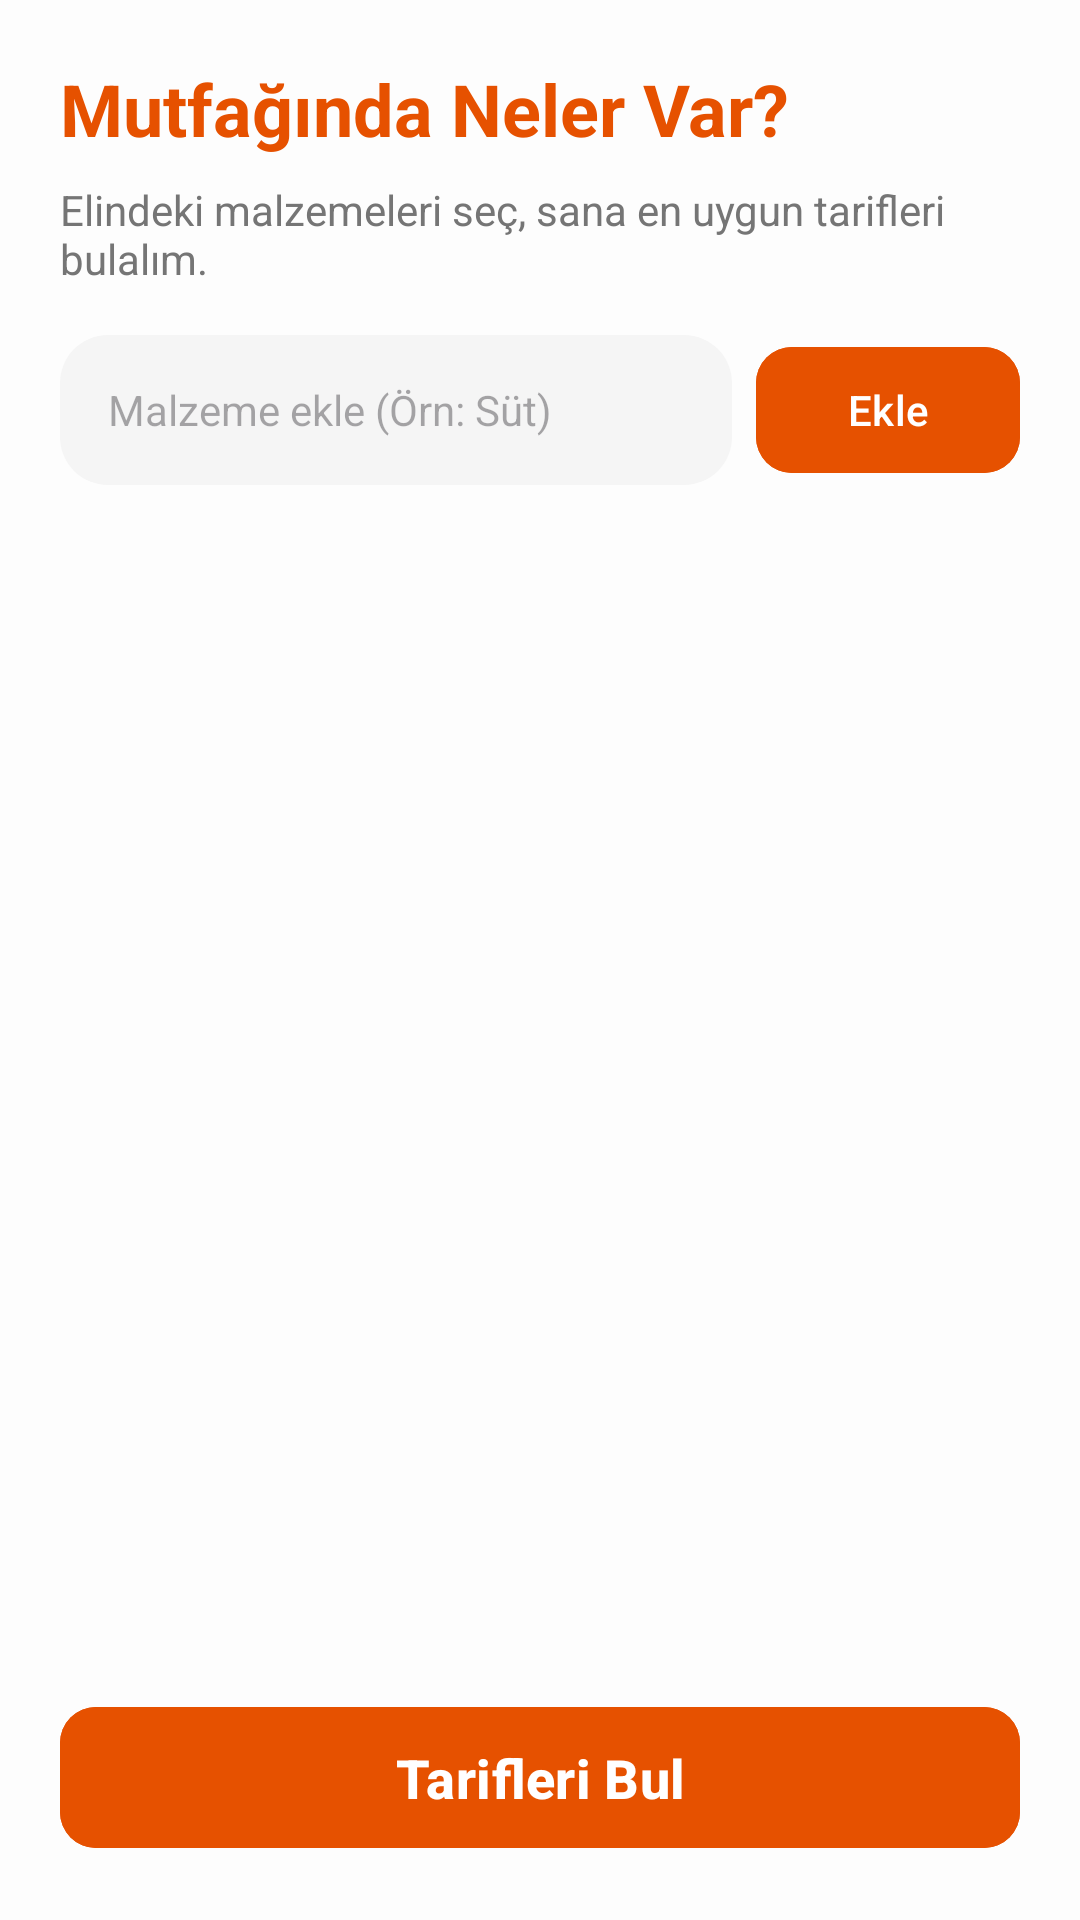

Reconstruct the res/layout file that produces this screen, plus the resources it refers to.
<!-- AndroidManifest.xml: application theme Theme.YemekProje -->
<!-- res/layout/activity_material_select.xml -->
<?xml version="1.0" encoding="utf-8"?>
<LinearLayout xmlns:android="http://schemas.android.com/apk/res/android"
    xmlns:app="http://schemas.android.com/apk/res-auto"
    android:layout_width="match_parent"
    android:layout_height="match_parent"
    android:orientation="vertical"
    android:padding="20dp"
    android:background="#FDFDFD">

    <TextView
        android:layout_width="wrap_content"
        android:layout_height="wrap_content"
        android:text="Mutfağında Neler Var?"
        android:textSize="24sp"
        android:textStyle="bold"
        android:textColor="#E65100"
        android:layout_marginBottom="8dp"/>

    <TextView
        android:layout_width="wrap_content"
        android:layout_height="wrap_content"
        android:text="Elindeki malzemeleri seç, sana en uygun tarifleri bulalım."
        android:textSize="14sp"
        android:textColor="#757575"
        android:layout_marginBottom="16dp"/>

    
    <LinearLayout
        android:layout_width="match_parent"
        android:layout_height="wrap_content"
        android:orientation="horizontal"
        android:layout_marginBottom="16dp">

        <EditText
            android:id="@+id/editAddMaterial"
            android:layout_width="0dp"
            android:layout_height="50dp"
            android:layout_weight="1"
            android:hint="Malzeme ekle (Örn: Süt)"
            android:background="@drawable/button_background"
            android:backgroundTint="#F5F5F5"
            android:paddingStart="16dp"
            android:paddingEnd="16dp"
            android:textSize="14sp" />

        <com.google.android.material.button.MaterialButton
            android:id="@+id/btnAddMaterialChip"
            android:layout_width="wrap_content"
            android:layout_height="50dp"
            android:layout_marginStart="8dp"
            android:text="Ekle"
            app:cornerRadius="12dp"
            android:backgroundTint="#E65100"/>
    </LinearLayout>

    <ScrollView
        android:layout_width="match_parent"
        android:layout_height="0dp"
        android:layout_weight="1">

        <com.google.android.material.chip.ChipGroup
            android:id="@+id/chipGroupMaterials"
            android:layout_width="match_parent"
            android:layout_height="wrap_content"
            app:chipSpacingHorizontal="8dp"
            app:chipSpacingVertical="8dp"
            app:singleSelection="false">
            
        </com.google.android.material.chip.ChipGroup>
    </ScrollView>

    <com.google.android.material.button.MaterialButton
        android:id="@+id/btnGenerateRecipe"
        android:layout_width="match_parent"
        android:layout_height="55dp"
        android:text="Tarifleri Bul"
        android:textAllCaps="false"
        android:textColor="#FFFFFF"
        android:textSize="18sp"
        android:textStyle="bold"
        app:cornerRadius="12dp"
        android:backgroundTint="#E65100"
        android:layout_marginTop="16dp"/>

</LinearLayout>
<!-- resources referenced by this layout -->
<resources>
  <!-- drawable button_background (drawable) -->
  <?xml version="1.0" encoding="utf-8"?>
  <shape xmlns:android="http://schemas.android.com/apk/res/android">
      <solid android:color="#00796B" />
  
      <corners android:radius="16dp" />
  
      <padding
          android:bottom="10dp"
          android:left="10dp"
          android:right="10dp"
          android:top="10dp" />
  </shape>
  <style name="Theme.YemekProje" parent="Base.Theme.YemekProje" />
  <style name="Base.Theme.YemekProje" parent="Theme.Material3.DayNight.NoActionBar">
          
          
      </style>
</resources>
